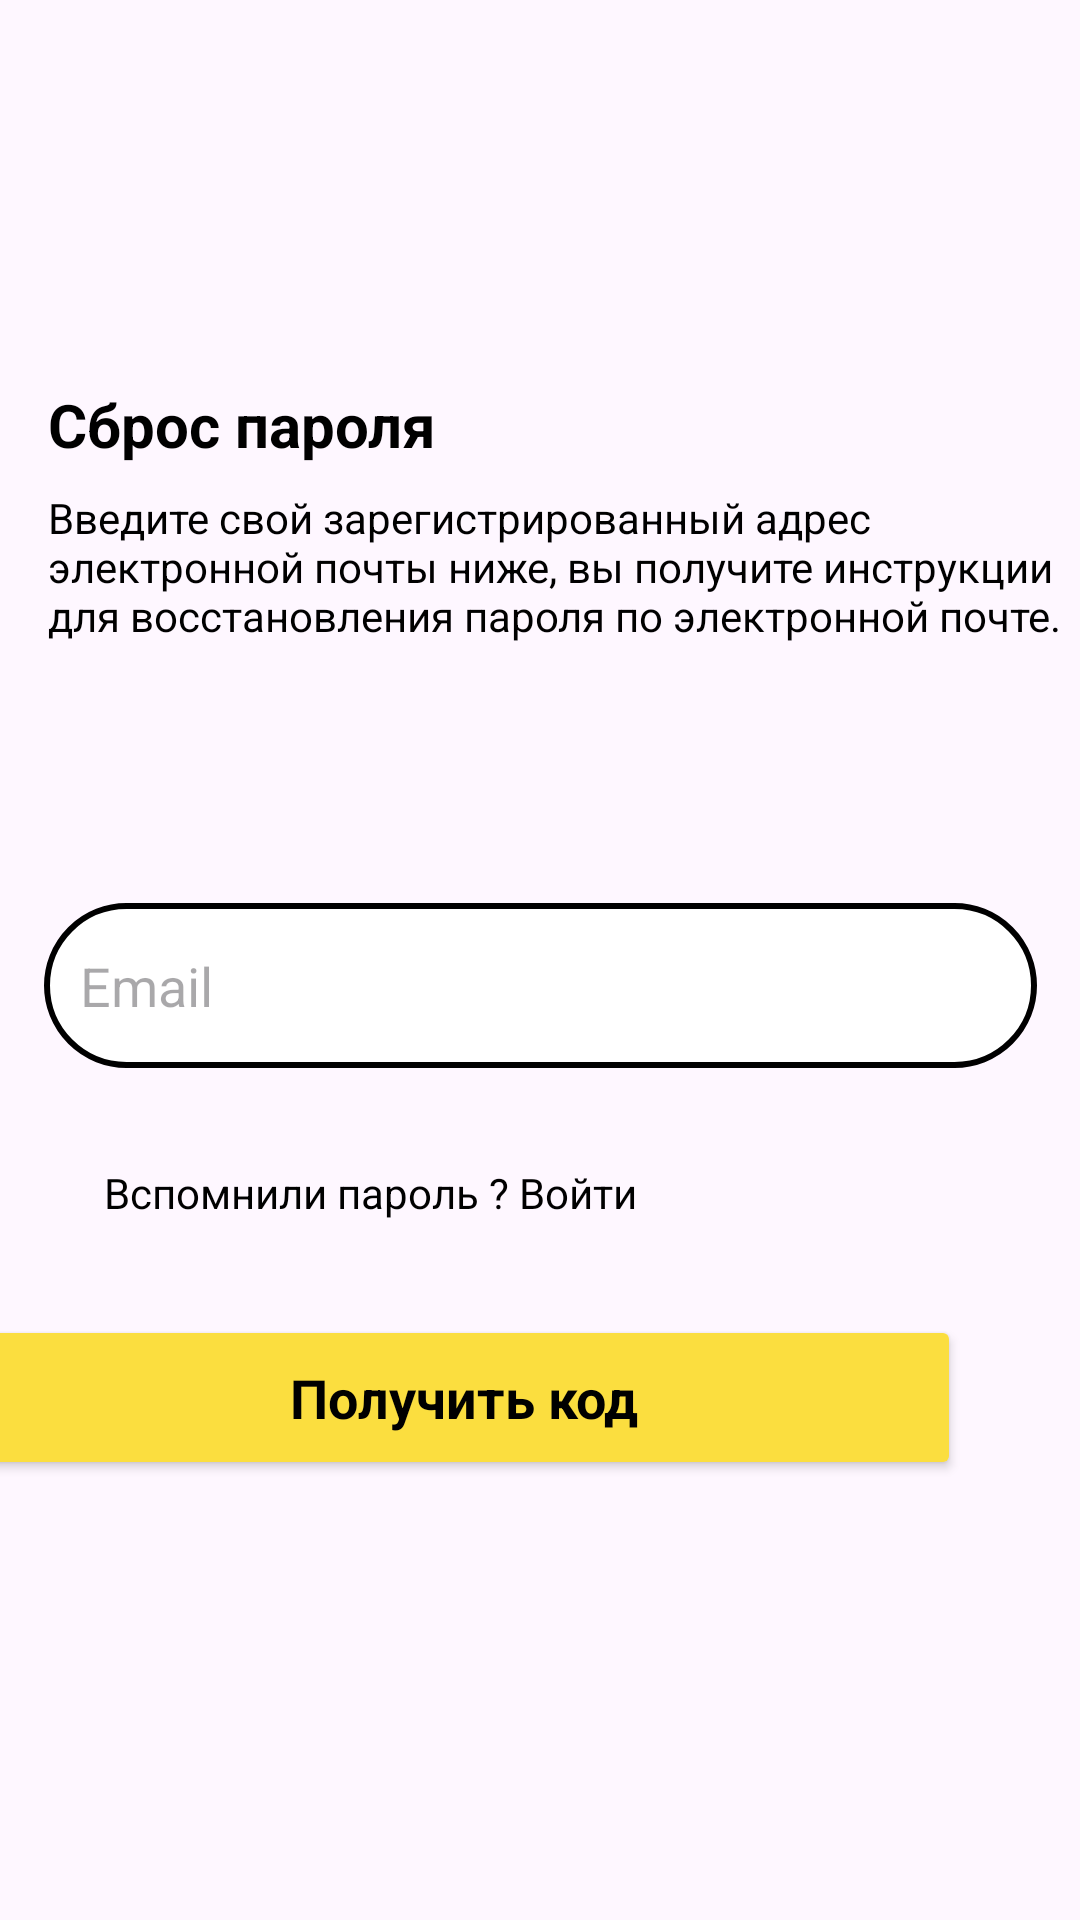

Android layout source for this screen:
<!-- AndroidManifest.xml: application theme Theme.Kypcoboy_prodjeck -->
<!-- res/layout/activity_main9.xml -->
<?xml version="1.0" encoding="utf-8"?>
<androidx.constraintlayout.widget.ConstraintLayout xmlns:android="http://schemas.android.com/apk/res/android"
    xmlns:app="http://schemas.android.com/apk/res-auto"
    xmlns:tools="http://schemas.android.com/tools"
    android:layout_width="match_parent"
    android:layout_height="match_parent"
    tools:context=".MainActivity9">

    <TextView
        android:id="@+id/titleTextView"
        android:layout_width="wrap_content"
        android:layout_height="wrap_content"
        android:layout_marginStart="16dp"
        android:layout_marginTop="128dp"
        android:layout_marginEnd="16dp"
        android:text="Сброс пароля"
        android:textAppearance="?android:textAppearanceLarge"
        android:textColor="#000000"
        android:textSize="20sp"
        android:textStyle="bold"
        app:layout_constraintEnd_toEndOf="parent"
        app:layout_constraintHorizontal_bias="0.0"
        app:layout_constraintStart_toStartOf="parent"
        app:layout_constraintTop_toTopOf="parent" />

    <TextView
        android:id="@+id/descriptionTextView"
        android:layout_width="358dp"
        android:layout_height="70dp"
        android:layout_marginStart="16dp"
        android:layout_marginTop="8dp"
        android:layout_marginEnd="16dp"
        android:text="Введите свой зарегистрированный адрес электронной почты ниже, вы получите инструкции для восстановления пароля по электронной почте."
        android:textAppearance="?android:textAppearanceMedium"
        android:textColor="#000000"
        android:textSize="14sp"
        app:layout_constraintEnd_toEndOf="parent"
        app:layout_constraintHorizontal_bias="0.0"
        app:layout_constraintStart_toStartOf="parent"
        app:layout_constraintTop_toBottomOf="@id/titleTextView" />

    <LinearLayout
        android:id="@+id/linearLayout2"
        android:layout_width="wrap_content"
        android:layout_height="wrap_content"
        android:orientation="horizontal"
        app:layout_constraintEnd_toEndOf="parent"
        app:layout_constraintStart_toStartOf="parent"
        app:layout_constraintTop_toBottomOf="@id/descriptionTextView"
        tools:layout_editor_absoluteY="607dp">
    </LinearLayout>


    <Button
        android:id="@+id/saadas"
        android:layout_width="331dp"
        android:layout_height="55dp"
        android:layout_marginStart="40dp"
        android:layout_marginEnd="40dp"
        android:layout_marginBottom="16dp"
        android:layout_weight="1"
        android:backgroundTint="#FBDE3F"
        android:text="Получить код"
        android:textAllCaps="false"
        android:textAppearance="?android:textAppearanceMedium"
        android:textColor="#000000"
        android:textStyle="bold"
        app:layout_constraintBottom_toBottomOf="parent"
        app:layout_constraintEnd_toEndOf="parent"
        app:layout_constraintHorizontal_bias="1.0"
        app:layout_constraintStart_toStartOf="parent"
        app:layout_constraintTop_toBottomOf="@+id/editTextEmail"
        app:layout_constraintVertical_bias="0.387"
        app:strokeColor="#000000"
        app:strokeWidth="2dp" />

    <EditText
        android:id="@+id/editTextEmail"
        android:layout_width="331dp"
        android:layout_height="55dp"
        android:layout_marginTop="68dp"
        android:background="@drawable/edittext_background"
        android:foregroundGravity="center"
        android:hint="Email"
        android:padding="12dp"
        app:layout_constraintEnd_toEndOf="parent"
        app:layout_constraintStart_toStartOf="parent"
        app:layout_constraintTop_toBottomOf="@id/descriptionTextView" />

    <TextView
        android:id="@+id/loginTextView"
        android:layout_width="wrap_content"
        android:layout_height="wrap_content"
        android:layout_marginTop="32dp"
        android:text="Вспомнили пароль ? Войти"
        android:textAppearance="?android:textAppearanceMedium"
        android:textColor="#000000"
        android:textSize="14sp"
        app:layout_constraintEnd_toEndOf="parent"
        app:layout_constraintHorizontal_bias="0.191"
        app:layout_constraintStart_toStartOf="parent"
        app:layout_constraintTop_toBottomOf="@id/editTextEmail" />

</androidx.constraintlayout.widget.ConstraintLayout>
<!-- resources referenced by this layout -->
<resources>
  <!-- drawable edittext_background (drawable) -->
  <shape xmlns:android="http://schemas.android.com/apk/res/android">
      <solid android:color="#FFFFFF" />
      <stroke
          android:width="2dp"
          android:color="#000000" />
      <corners
          android:radius="35dp" />
  </shape>
  <style name="Theme.Kypcoboy_prodjeck" parent="Base.Theme.Kypcoboy_prodjeck" />
  <style name="Base.Theme.Kypcoboy_prodjeck" parent="Theme.Material3.DayNight.NoActionBar">
          
          
      </style>
</resources>
